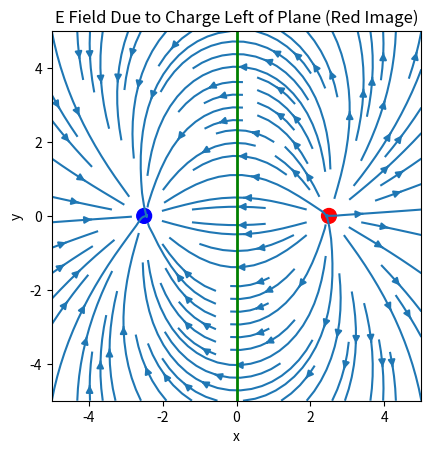

The matplotlib source for this figure:
""" From "COMPUTATIONAL PHYSICS" & "COMPUTER PROBLEMS in PHYSICS"
[redacted]
[redacted]
[redacted]
    Please respect copyright & acknowledge our work."""

# ImagePlaneMat.py: E for charge left of plane plus image
 
import numpy as np,  matplotlib.pyplot as plt
from matplotlib.patches import Circle

Nx = 50;                    Ny = 50                # x,y 50 grid
x = np.linspace(-5,5,Nx);   y = np.linspace(-5,5,Ny)
X,Y = np.meshgrid(x,y)                    # Transform coordinates
Ex = np.zeros((Nx,Ny));     Ey = np.zeros((Nx,Ny))   # Ex,Ey(x,y)

def E(xx,x,y):                        # E  due to charge q at xx
    r = np.sqrt(x**2+y**2)                             # Distance
    dm = (x-xx)                                # Position q to xx
    d1 = np.sqrt((dm**2+y**2))                  # Position q to x 
    dp = (x+xx)                                   # x component q
    d2 = np.sqrt((dp**2+y**2))              # Distance -q to (x,y)
    Ex =  dm/d1**3-dp/d2**3      
    Ey = y/d1**3 -y/d2**3        
    return Ex,Ey               
    
Ex,Ey = E(2.5,X,Y)
fig = plt.figure()
ax = fig.add_subplot(111)
circle1 = plt.Circle((2.5, 0),0.2, color='r')
circle2 = plt.Circle((-2.5, 0),0.2, color='b')
ax.add_artist(circle1)
ax.add_artist(circle2)
ax.streamplot(x,y,Ex,Ey)
ax.set_aspect('equal')
ax.set_title('E Field Due to Charge Left of Plane (Red Image)')
ax.set_xlabel('x')
ax.set_ylabel('y')
l = plt.axvline(x=0, linewidth=2, color='g')
plt.show()